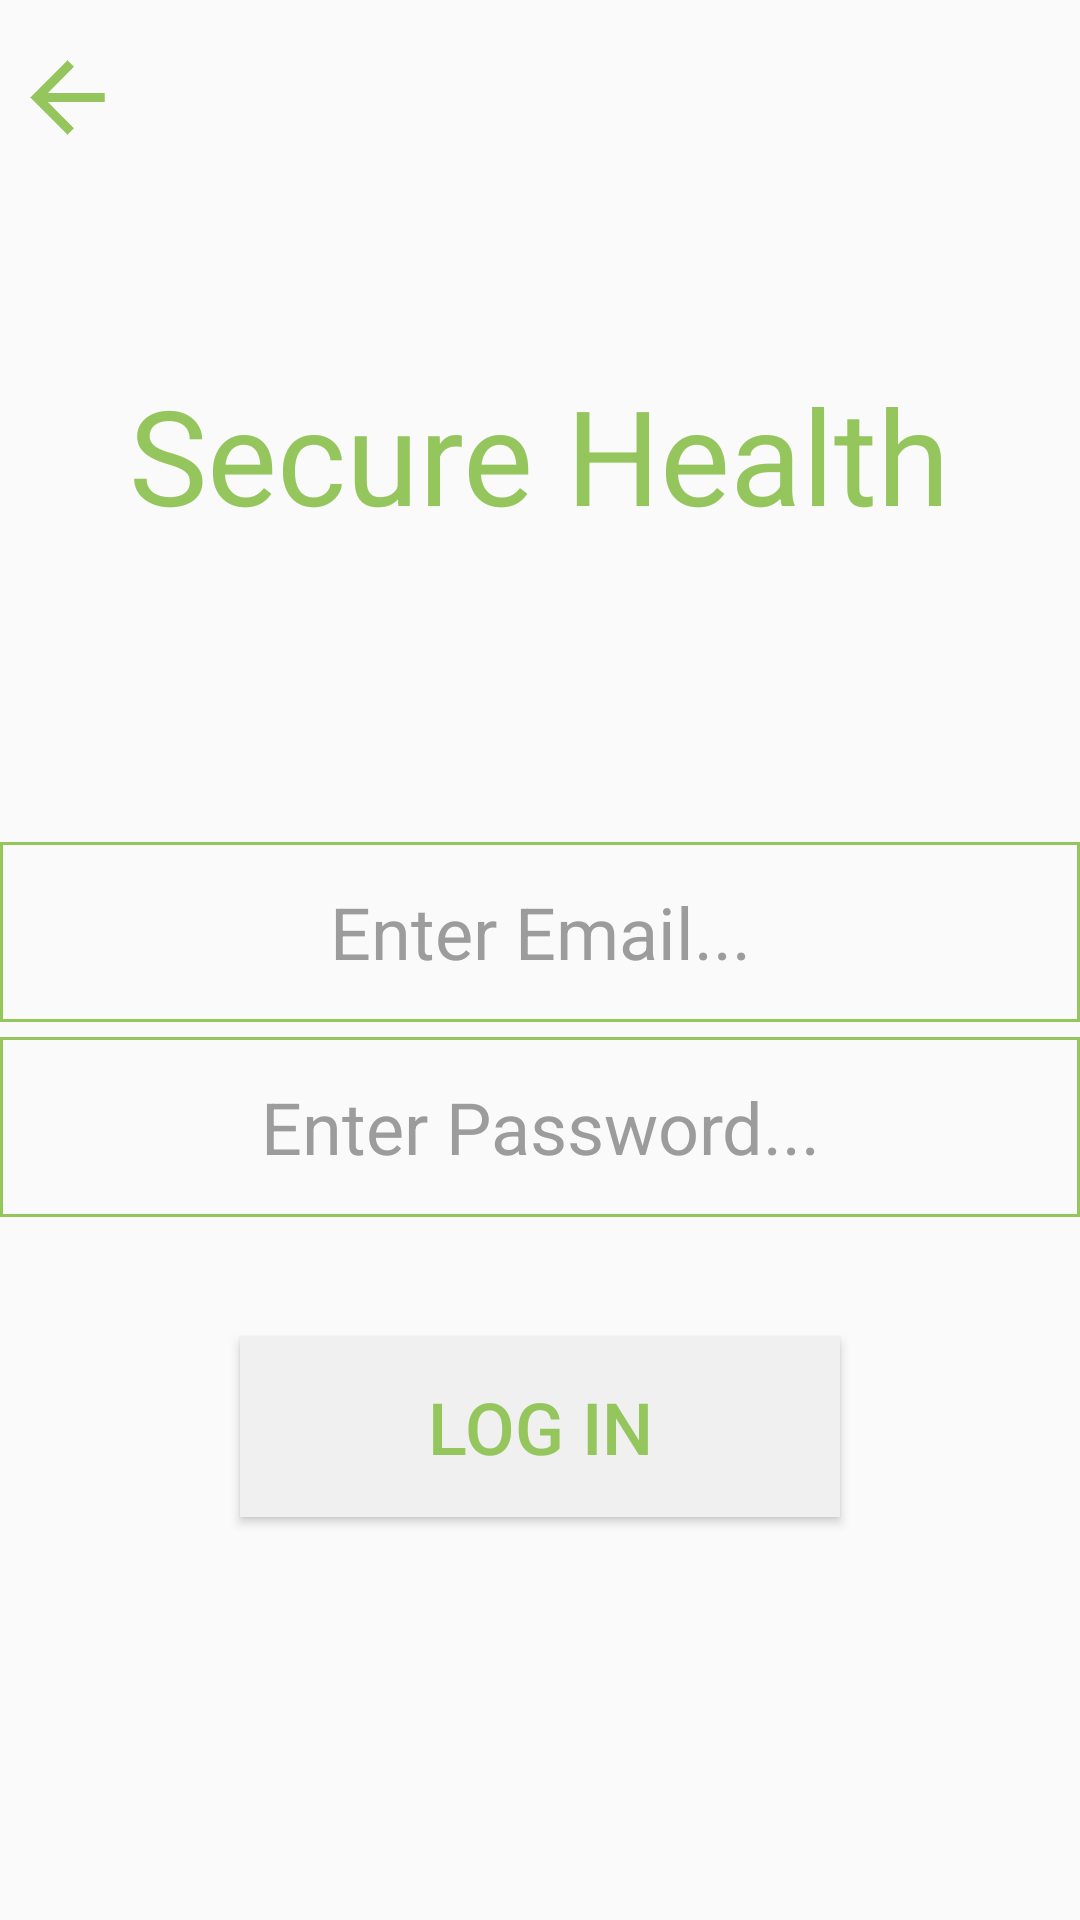

Write the Android layout XML for this screen, with the resource values it uses.
<!-- AndroidManifest.xml: application theme AppTheme -->
<!-- res/layout/activity_sign_in.xml -->
<?xml version="1.0" encoding="utf-8"?>
<RelativeLayout xmlns:android="http://schemas.android.com/apk/res/android"
    xmlns:tools="http://schemas.android.com/tools"
    android:id="@+id/activity_main"
    android:layout_width="match_parent"
    android:layout_height="match_parent"
    android:background="@color/colorBackground"
    tools:context="com.HPA.securehealth.SignIn">

    <Button
        android:id="@+id/backButton"
        android:layout_width="25dp"
        android:layout_height="25dp"
        android:layout_marginTop="20dp"
        android:layout_marginLeft="10dp"
        android:background="@drawable/back"/>

    <EditText
        android:id="@+id/emailEditText"
        android:layout_width="match_parent"
        android:layout_height="60dp"
        android:layout_centerHorizontal="true"
        android:layout_below="@id/appName"
        android:layout_marginTop="100dp"
        android:gravity="center"
        android:hint="Enter Email..."
        android:textColorHint="@color/colorText"
        android:textSize="24dp"
        android:textColor="@color/colorBlack"
        android:background="@drawable/outline2"/>

    <EditText
        android:id="@+id/passwordEditText"
        android:layout_width="match_parent"
        android:layout_height="60dp"
        android:layout_centerHorizontal="true"
        android:layout_below="@id/emailEditText"
        android:layout_marginTop="5dp"
        android:gravity="center"
        android:hint="Enter Password..."
        android:textColorHint="@color/colorText"
        android:textSize="24dp"
        android:textColor="@color/colorBlack"
        android:background="@drawable/outline2"/>

    <Button
        android:id="@+id/loginButton"
        android:layout_width="200dp"
        android:layout_height="60dp"
        android:layout_centerHorizontal="true"
        android:layout_below="@id/passwordEditText"
        android:layout_marginTop="40dp"
        android:gravity="center"
        android:text="Log In"
        android:textSize="24dp"
        android:textColor="@color/colorButtonText"
        android:background="@color/colorButton"/>

    <TextView
        android:id="@+id/appName"
        android:layout_width="wrap_content"
        android:layout_height="wrap_content"
        android:layout_marginTop="122dp"
        android:text="Secure Health"
        android:textSize="44dp"
        android:textColor="@color/colorButtonText"
        android:layout_alignParentTop="true"
        android:layout_centerHorizontal="true" />


</RelativeLayout>
<!-- resources referenced by this layout -->
<resources>
  <color name="colorBackground">#fafafa</color>
  <color name="colorBlack">#000000</color>
  <color name="colorButton">#f0f0f0</color>
  <color name="colorButtonText">#95c65d</color>
  <color name="colorText">#9c9c9c</color>
  <!-- drawable back: png bitmap (drawable, 1085 bytes) -->
  <!-- drawable outline2 (drawable) -->
  <shape xmlns:android="http://schemas.android.com/apk/res/android">
      <stroke
          android:width="1dp"
          android:color="@color/colorButtonText" />
  </shape>
  <style name="AppTheme" parent="Theme.AppCompat.Light.NoActionBar">
          
          <item name="colorPrimary">@color/colorPrimary</item>
          <item name="colorPrimaryDark">@color/colorPrimaryDark</item>
          <item name="colorAccent">@color/colorButtonText</item>
      </style>
  <color name="colorPrimary">#3F51B5</color>
  <color name="colorPrimaryDark">#303F9F</color>
</resources>
